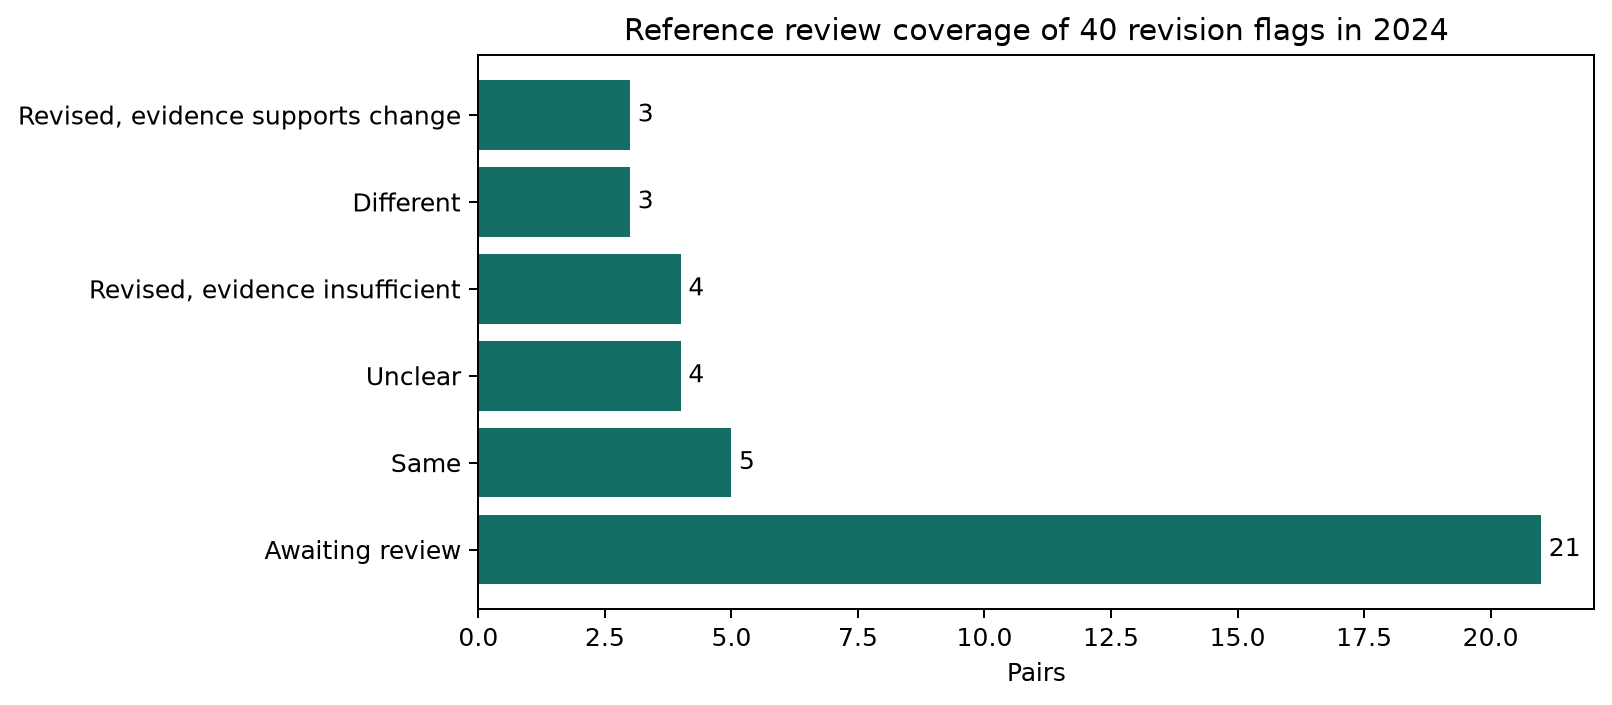

Values plotted in this chart, from the file beside it:
, pairs
Awaiting review, 21
Same, 5
Unclear, 4
Revised, evidence insufficient, 4
Different, 3
Revised, evidence supports change, 3
